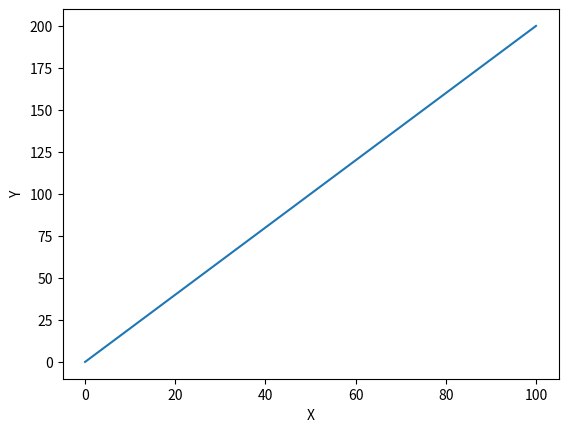

Python code for this plot:
#Derivative
#In this exercise, we will calculates a derivative. 
#For that purpose, keep in mind the mathematical definition of a derivative is

# dfdx=lim(δx→0)((f(x+δx)−f(x))/δx)

#Write a script that calculate the derivative of f(x)=x2 on 101 points between 0 and 10 for δx=10−2. 
#Plot the error curve (i.e. expected value – computed value) over the 101 points.
#Do the same for different values of different values on δx ranging from 10−2 to 10−14.
#How does the error vary with the δx?


#Derivative
import matplotlib.pyplot as plt

i=0
i_values = []
delta = 0.01
y = []
while i<=100:
    y.append(((i+delta)**2 - i**2)/delta)
    i_values.append(i)
    i = i+delta
plt.plot(i_values, y)
plt.xlabel("X")
plt.ylabel("Y")
plt.show()